Image classification data set "dataset" (juandmm1233/NoElectivaIII on GitHub). Class labels (57): onion, aloe vera, alpinia galanga rasna, amaranthus viridis arive-dantu, andrographis paniculata nelavembu, annona squamosa seethapala, jackfruit, neem, bacopa monnieri bhrami, malabar spinach, papaya, carissa carandas karanda, catharanthus roseus, chamaecostus cuspidatus insulin plant, lemon, citrus medica herelikai, Mexican mint doddpathre, taro, coriander, pumpkin, eclipta prostrata bringaraja, Roxburgh fig, peepal tree, globe amaranth, graptophyllum pictum caricature plant, hibiscus, hymenaea courbaril chakte, jasmine, henna, mango, mint, spiny gourd thumbai, morinda citrifolia nooni, moringa drumstick, Jamaica cherry gasagase, curry leaf, nerium oleander arali, nyctanthes arbor-tristis parijatha, ocimum basilicum kamakasturi, tulsi holy basil, poppy seed gasagase, beans, betel, pongamia honge, guava, punica granatum (pomoegranate), castor plant, rose, sandalwood, ashoka tree, spinach palak, rose apple, syzygium cumini nerale, crape jasmine, tamarind, tinospora cordifolia amruthaballi, wrightia tinctoria badipala.

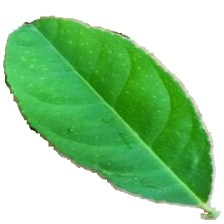
Label: wrightia tinctoria badipala

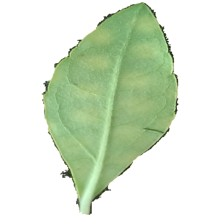
Label: eclipta prostrata bringaraja

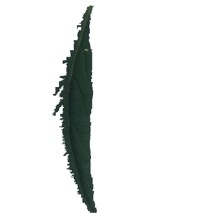
Label: spiny gourd thumbai

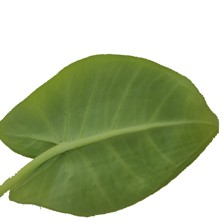
Label: taro

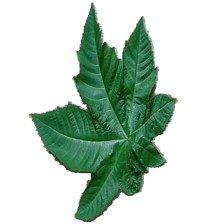
Label: castor plant

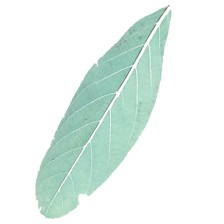
Label: annona squamosa seethapala
